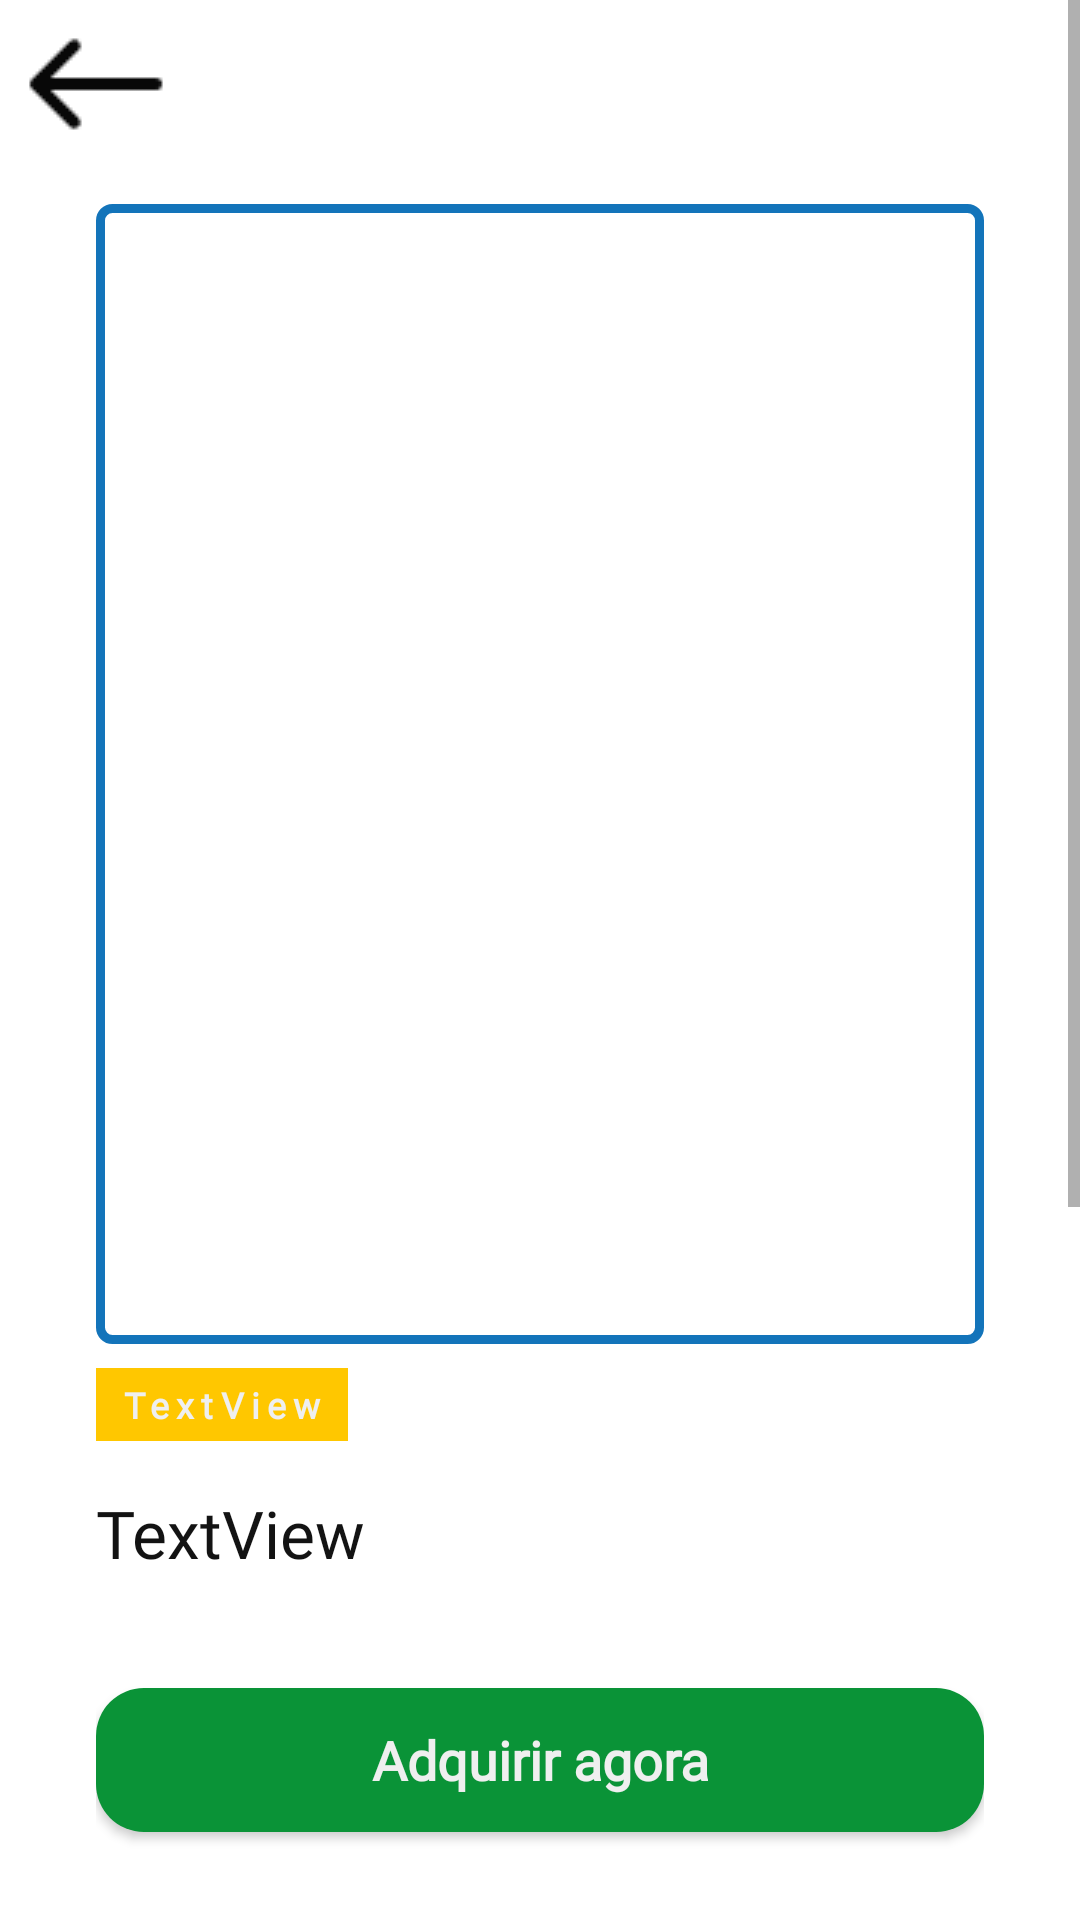

Produce the Android XML layout that renders to this screen, including the resource entries it uses.
<!-- AndroidManifest.xml: application theme Theme.Culturallis -->
<!-- res/layout/fragment_course_details_screen.xml -->
<?xml version="1.0" encoding="utf-8"?>
<FrameLayout xmlns:android="http://schemas.android.com/apk/res/android"
             xmlns:app="http://schemas.android.com/apk/res-auto" xmlns:tools="http://schemas.android.com/tools"
             android:layout_height="match_parent"
             android:layout_width="match_parent"
             tools:context=".View.Fragments.DetailsScreen.CourseDetailsScreenNotAdquired"
             android:id="@+id/teacherCourseName">
    <LinearLayout
            android:orientation="vertical"
            android:layout_width="match_parent"
            android:layout_height="match_parent">
        <ScrollView
                android:layout_width="match_parent"
                android:layout_height="match_parent"

                android:layout_weight="1"
                android:fadeScrollbars="true">
            <LinearLayout android:layout_width="match_parent" android:layout_height="match_parent"
                          android:orientation="vertical">
                <ImageView
                        android:src="@drawable/left_arrow"
                        android:layout_width="wrap_content"
                        android:onClick="changeCoursesHome"
                        android:layout_height="wrap_content" android:id="@+id/backButton"
                        android:layout_marginBottom="8dp" android:paddingLeft="8dp" android:paddingTop="4dp"/>
                <LinearLayout
                        android:paddingTop="8dp"
                        android:orientation="vertical"
                        android:layout_width="match_parent"
                        android:layout_height="match_parent" android:layout_weight="1" android:paddingRight="32dp"
                        android:paddingLeft="32dp">
                    <ImageView
                            android:background="@drawable/border_image_blue"
                            android:layout_width="match_parent"
                            android:layout_height="380dp" tools:src="@drawable/logo"
                            android:id="@+id/courseImage" android:cropToPadding="false" android:padding="4dp"
                            android:layout_marginBottom="8dp"/>
                    <TextView
                            android:layout_height="wrap_content"
                            android:text="TextView"
                            android:background="@color/base_yellow"
                            android:fontFamily="@font/inter"
                            android:paddingVertical="4dp"
                            android:textSize="12sp"
                            android:paddingHorizontal="8dp"
                            android:textColor="@color/white_base"
                            android:layout_width="wrap_content"
                            android:id="@+id/textCategoryMain"
                            android:letterSpacing="0.2"
                            android:textStyle="bold" android:layout_weight="1" android:layout_marginBottom="16dp"/>
                    <TextView
                            android:text="TextView"
                            android:textSize="22sp"
                            android:layout_marginBottom="16dp"
                            android:textColor="@color/black"
                            android:fontFamily="@font/unbounded_bold"
                            android:layout_width="wrap_content"
                            android:layout_height="wrap_content" android:id="@+id/titleCourse"/>
                    <LinearLayout
                            android:orientation="horizontal"
                            android:layout_width="match_parent"
                            android:layout_height="wrap_content" android:layout_marginBottom="16dp">
                        <TextView
                                android:text="TextView"
                                android:fontFamily="@font/ubounded_regular"
                                android:textSize="16sp"
                                android:layout_marginBottom="8dp"
                                android:textColor="@color/black"
                                android:layout_width="wrap_content"
                                android:layout_height="wrap_content" android:id="@+id/priceCourse"
                                android:layout_weight="1"/>
                        <TextView
                                android:text="TextView"
                                android:fontFamily="@font/ubounded_regular"
                                android:textColor="@color/black"
                                android:layout_width="wrap_content"
                                android:layout_height="wrap_content" android:id="@+id/avaliation"
                                android:layout_weight="1" android:textSize="16sp" android:textAlignment="textEnd"/>
                        <ImageView
                                android:src="@drawable/baseline_star_24"
                                android:layout_width="wrap_content"
                                android:layout_height="wrap_content" android:id="@+id/imageView6"
                        />
                    </LinearLayout>
                    <LinearLayout
                            android:layout_marginBottom="16dp"
                            android:orientation="horizontal"
                            android:layout_width="match_parent"
                            android:layout_height="wrap_content"
                            android:gravity="center|center_horizontal|center_vertical">
                        <androidx.cardview.widget.CardView
                                android:layout_width="50dp"
                                android:layout_height="50dp"
                                android:layout_marginRight="16dp"
                                app:cardCornerRadius="250dp"
                                android:id="@+id/cardProf"
                        >

                            <androidx.cardview.widget.CardView
                                    android:layout_width="45dp"
                                    android:layout_height="45dp"
                                    app:cardCornerRadius="250dp"
                                    android:layout_gravity="center">

                                <ImageView
                                        android:padding="4dp"
                                        android:layout_width="45dp"
                                        android:layout_height="45dp"
                                        android:src="@drawable/profile_icon"
                                        android:scaleType="centerCrop"/>

                            </androidx.cardview.widget.CardView>

                        </androidx.cardview.widget.CardView>

                        <TextView
                                android:text="TextView"
                                android:layout_width="wrap_content"
                                android:textColor="@color/black"
                                android:fontFamily="@font/inter"
                                android:layout_height="wrap_content" android:id="@+id/useNameTxt"
                                android:layout_weight="1"/>

                    </LinearLayout>
                    <TextView
                            android:text="TextView"
                            android:fontFamily="@font/inter"
                            android:paddingVertical="16dp"
                            android:textSize="16sp"
                            android:paddingHorizontal="32dp"
                            android:textColor="@color/white_base"
                            android:background="@drawable/tag_category_blue"
                            android:layout_width="match_parent"
                            android:layout_height="wrap_content" android:id="@+id/descriptionCourse"
                            android:layout_weight="1"/>
                </LinearLayout>
            </LinearLayout>
        </ScrollView>
        <LinearLayout
                android:elevation="2dp"
                android:outlineSpotShadowColor="#42000000"
                android:orientation="horizontal"
                android:gravity="center"
                android:background="@drawable/shadow"
                android:paddingHorizontal="32dp"
                android:layout_width="match_parent"
                android:layout_height="match_parent" android:layout_weight="5">
            <androidx.appcompat.widget.AppCompatButton
                    android:text="Adquirir agora"
                    android:layout_width="match_parent"
                    android:layout_height="wrap_content"
                    android:id="@+id/btnBuyCourse"
                    android:textSize="18sp"
                    android:paddingHorizontal="8sp"
                    android:paddingVertical="8dp"
                    android:textColor="@color/white_base"
                    android:gravity="center"
                    android:background="@drawable/default_button_background"
                    android:fontFamily="@font/ubounded_regular"
                    android:textStyle="bold"
                    android:textAllCaps="false"
                    android:onClick="adquireCourse"/>

        </LinearLayout>
    </LinearLayout>
</FrameLayout>
<!-- resources referenced by this layout -->
<resources>
  <color name="base_yellow">#FFC700</color>
  <color name="black">#131313</color>
  <color name="white_base">#EFEFEF</color>
  <!-- drawable baseline_star_24 (drawable) -->
  <vector android:height="24dp" android:tint="#F4B413"
      android:viewportHeight="24" android:viewportWidth="24"
      android:width="24dp" xmlns:android="http://schemas.android.com/apk/res/android">
      <path android:fillColor="@android:color/white" android:pathData="M12,17.27L18.18,21l-1.64,-7.03L22,9.24l-7.19,-0.61L12,2 9.19,8.63 2,9.24l5.46,4.73L5.82,21z"/>
  </vector>
  <!-- drawable border_image_blue (drawable) -->
  <?xml version="1.0" encoding="utf-8"?>
  <shape xmlns:android="http://schemas.android.com/apk/res/android"
         android:shape="rectangle">
  
      <gradient
              android:angle="270"
              android:endColor="#ffffff"
              android:startColor="#ffffff" />
  
      <corners android:radius="4dp" />
  
      <stroke
              android:width="3dp"
              android:color="@color/blue_course"/>
  </shape>
  <!-- drawable default_button_background (drawable) -->
  <?xml version="1.0" encoding="utf-8"?>
  <selector xmlns:android="http://schemas.android.com/apk/res/android">
      <item>
          <shape android:shape="rectangle">
              <corners android:radius="16dp" />
              <solid android:color="@color/base_green" />
          </shape>
      </item>
  </selector>
  <!-- drawable left_arrow: png bitmap (drawable, 362 bytes) -->
  <!-- drawable logo: png bitmap (drawable, 8730 bytes) -->
  <!-- drawable profile_icon: png bitmap (drawable, 739 bytes) -->
  <!-- drawable shadow (drawable) -->
  <?xml version="1.0" encoding="utf-8"?>
  <selector xmlns:android="http://schemas.android.com/apk/res/android">
      <shape xmlns:android="http://schemas.android.com/apk/res/android"
             android:shape="rectangle">
          <solid android:color="#42000000" />
          <corners android:radius="5dp" />
      </shape>
  </selector>
  <!-- drawable tag_category_blue (drawable) -->
  <?xml version="1.0" encoding="utf-8"?>
  <selector xmlns:android="http://schemas.android.com/apk/res/android">
      <item>
          <shape android:shape="rectangle">
              <corners android:radius="8dp"/>
              <solid android:color="@color/blue_course" />
          </shape>
      </item>
  </selector>
  <style name="Theme.Culturallis" parent="Theme.MaterialComponents.DayNight.NoActionBar">
          <item name="android:windowFullscreen">false</item>
          
          <item name="colorPrimary">@color/gray_disabled</item>
          <item name="colorPrimaryVariant">@color/base_red</item>
          <item name="colorOnPrimary">@color/white_base</item>
          
          <item name="colorSecondary">@color/gray_typography</item>
          <item name="colorSecondaryVariant">@color/base_yellow</item>
          <item name="colorOnSecondary">@color/base_purple</item>
          
          <item name="android:statusBarColor">@color/white_base</item>
          
      </style>
  <color name="blue_course">#1374ba</color>
  <color name="base_green">#0A9337</color>
  <color name="gray_disabled">#707070</color>
  <color name="base_red">#E72929</color>
  <color name="gray_typography">#707070</color>
  <color name="base_purple">#8802C7</color>
</resources>
